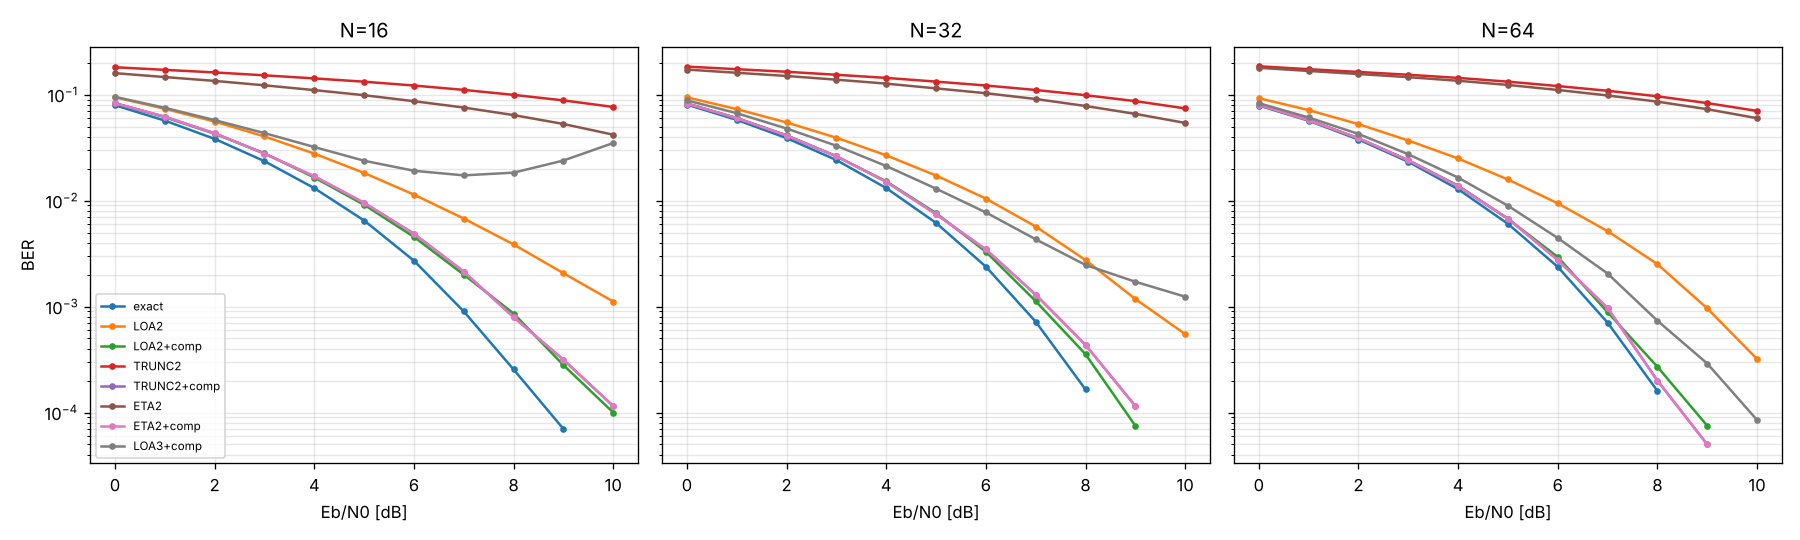

Source data for this figure (header and first rows):
N, config, ebn0_db, comp, errors, bits, ber
16, exact, 0, 0, 15889, 200000, 0.07945
16, LOA1, 0, 0, 18316, 200000, 0.09158
16, LOA1+comp, 0, -7, 16041, 200000, 0.0802
16, LOA2, 0, 0, 18898, 200000, 0.09449
16, LOA2+comp, 0, -7, 16653, 200000, 0.08327
16, LOA3, 0, 0, 20951, 200000, 0.1048
16, LOA3+comp, 0, -7, 19072, 200000, 0.09536
16, LOA4, 0, 0, 31662, 200000, 0.1583
16, LOA4+comp, 0, -7, 30846, 200000, 0.1542
16, TRUNC1, 0, 0, 18295, 200000, 0.09148
16, TRUNC1+comp, 0, 8, 16010, 200000, 0.08005
16, TRUNC2, 0, 0, 36292, 200000, 0.1815
16, TRUNC2+comp, 0, 24, 16578, 200000, 0.08289
16, TRUNC3, 0, 0, 82830, 200000, 0.4142
16, TRUNC3+comp, 0, 56, 19297, 200000, 0.09649
16, TRUNC4, 0, 0, 99778, 200000, 0.4989
16, TRUNC4+comp, 0, 120, 25376, 200000, 0.1269
16, ETA1, 0, 0, 17688, 200000, 0.08844
16, ETA1+comp, 0, 7, 16010, 200000, 0.08005
16, ETA2, 0, 0, 31920, 200000, 0.1596
16, ETA2+comp, 0, 21, 16578, 200000, 0.08289
16, ETA3, 0, 0, 75370, 200000, 0.3769
16, ETA3+comp, 0, 49, 19297, 200000, 0.09649
16, ETA4, 0, 0, 98770, 200000, 0.4939
16, ETA4+comp, 0, 105, 25376, 200000, 0.1269
16, exact, 1, 0, 11380, 200000, 0.0569
16, LOA1, 1, 0, 14096, 200000, 0.07048
16, LOA1+comp, 1, -7, 11605, 200000, 0.05803
16, LOA2, 1, 0, 14703, 200000, 0.07351
16, LOA2+comp, 1, -7, 12245, 200000, 0.06123
16, LOA3, 1, 0, 17287, 200000, 0.08643
16, LOA3+comp, 1, -7, 15030, 200000, 0.07515
16, LOA4, 1, 0, 31631, 200000, 0.1582
16, LOA4+comp, 1, -7, 30711, 200000, 0.1536
16, TRUNC1, 1, 0, 14007, 200000, 0.07004
16, TRUNC1+comp, 1, 8, 11574, 200000, 0.05787
16, TRUNC2, 1, 0, 34284, 200000, 0.1714
16, TRUNC2+comp, 1, 24, 12387, 200000, 0.06193
16, TRUNC3, 1, 0, 85126, 200000, 0.4256
16, TRUNC3+comp, 1, 56, 15198, 200000, 0.07599
16, TRUNC4, 1, 0, 99805, 200000, 0.499
16, TRUNC4+comp, 1, 120, 20631, 200000, 0.1032
16, ETA1, 1, 0, 13362, 200000, 0.06681
16, ETA1+comp, 1, 7, 11574, 200000, 0.05787
16, ETA2, 1, 0, 29317, 200000, 0.1466
16, ETA2+comp, 1, 21, 12387, 200000, 0.06193
16, ETA3, 1, 0, 77407, 200000, 0.387
16, ETA3+comp, 1, 49, 15198, 200000, 0.07599
16, ETA4, 1, 0, 98693, 200000, 0.4935
16, ETA4+comp, 1, 105, 20631, 200000, 0.1032
16, exact, 2, 0, 7649, 200000, 0.03825
16, LOA1, 2, 0, 10379, 200000, 0.05189
16, LOA1+comp, 2, -7, 7828, 200000, 0.03914
16, LOA2, 2, 0, 11150, 200000, 0.05575
16, LOA2+comp, 2, -7, 8556, 200000, 0.04278
16, LOA3, 2, 0, 13818, 200000, 0.06909
16, LOA3+comp, 2, -7, 11508, 200000, 0.05754
16, LOA4, 2, 0, 33773, 200000, 0.1689
16, LOA4+comp, 2, -7, 32676, 200000, 0.1634
16, TRUNC1, 2, 0, 10369, 200000, 0.05185
... 765 more rows
